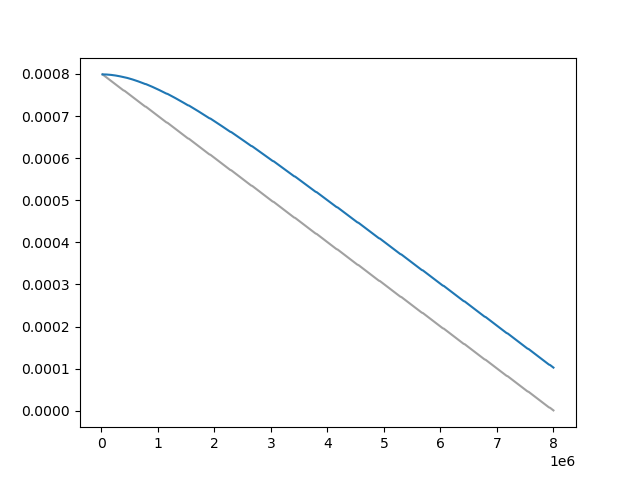

Data behind this chart, as committed beside it:
Wall time, Step, Value
1714511056, 20000, 0.000799
1714511117, 30000, 0.0007979
1714511176, 40000, 0.0007969
1714511232, 50000, 0.0007959
1714511288, 60000, 0.0007949
1714511346, 70000, 0.0007938
1714511407, 80000, 0.0007928
1714511463, 90000, 0.0007918
1714511521, 100000, 0.0007908
1714511577, 110000, 0.0007897
1714511635, 120000, 0.0007887
1714511698, 130000, 0.0007877
1714511755, 140000, 0.0007867
1714511811, 150000, 0.0007856
1714511868, 160000, 0.0007846
1714511931, 170000, 0.0007836
1714511992, 180000, 0.0007826
1714512051, 190000, 0.0007815
1714512117, 200000, 0.0007805
1714512178, 210000, 0.0007795
1714512240, 220000, 0.0007784
1714512312, 230000, 0.0007774
1714512371, 240000, 0.0007764
1714512439, 250000, 0.0007754
1714512505, 260000, 0.0007743
1714512563, 270000, 0.0007733
1714512627, 280000, 0.0007723
1714512691, 290000, 0.0007713
1714512756, 300000, 0.0007702
1714512813, 310000, 0.0007692
1714512880, 320000, 0.0007682
1714512938, 330000, 0.0007672
1714512996, 340000, 0.0007661
1714513053, 350000, 0.0007651
1714513126, 360000, 0.0007641
1714513183, 370000, 0.0007631
1714513241, 380000, 0.000762
1714513300, 390000, 0.000761
1714513416, 410000, 0.00076
1714513471, 420000, 0.000759
1714513526, 430000, 0.0007579
1714513582, 440000, 0.0007569
1714513637, 450000, 0.0007559
1714513692, 460000, 0.0007549
1714513741, 470000, 0.0007538
1714513793, 480000, 0.0007528
1714513846, 490000, 0.0007518
1714513900, 500000, 0.0007507
1714513956, 510000, 0.0007497
1714514011, 520000, 0.0007487
1714514062, 530000, 0.0007477
1714514118, 540000, 0.0007466
1714514174, 550000, 0.0007456
1714514230, 560000, 0.0007446
1714514280, 570000, 0.0007436
1714514331, 580000, 0.0007425
1714514379, 590000, 0.0007415
1714514426, 600000, 0.0007405
1714514477, 610000, 0.0007395
1714514526, 620000, 0.0007384
... 718 more rows
